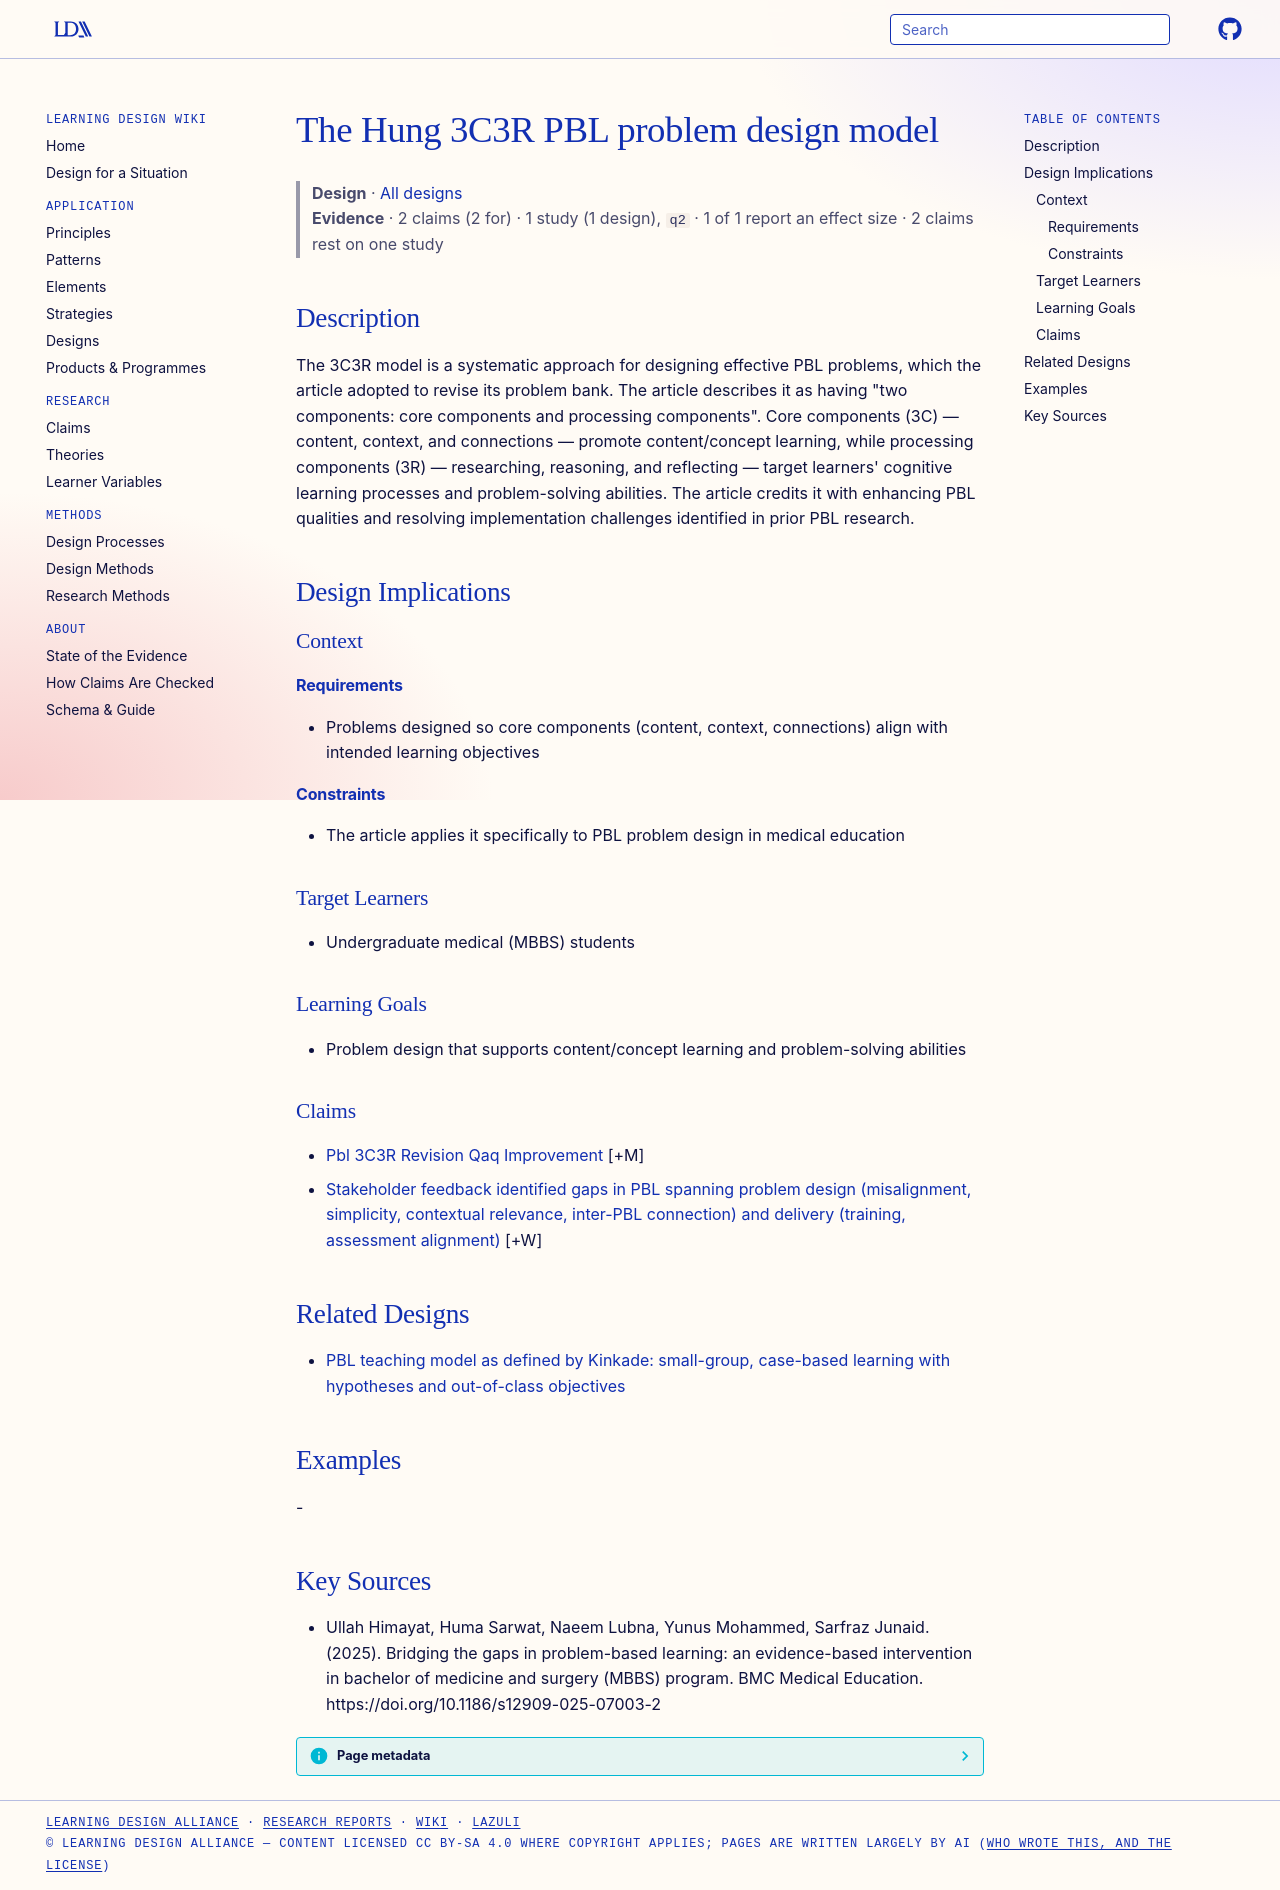

repository: Learning-Design-Alliance/learning-wiki · page: designs/3c3r-pbl-problem-design-model/index.html · generator: mkdocs

---
type: design
id: 3c3r-pbl-problem-design-model
title: The Hung 3C3R PBL problem design model
description: The 3C3R model is a systematic approach for designing effective PBL problems, which the article adopted to revise its problem bank.
status: review
generated:
  by: "process:settle-candidates"
  at: 2026-11-06
sources:
  - id: ullah-himayat-2025
    resource: "https://doi.org/10.1186/s12909-025-07003-2"
    title: "Ullah Himayat, Huma Sarwat, Naeem Lubna, Yunus Mohammed, Sarfraz Junaid. (2025). Bridging the gaps in problem-based learning: an evidence-based intervention in bachelor of medicine and surgery (MBBS) program. BMC Medical Education. https://doi.org/10.1186/s12909-025-07003-2"
    author: Ullah Himayat, Huma Sarwat, Naeem Lubna, Yunus Mohammed, Sarfraz Junaid
---

# The Hung 3C3R PBL problem design model

> **Design** · [All designs](index.md)
> **Evidence** · 2 claims (2 for) · 1 study (1 design), `q2` · 1 of 1 report an effect size · 2 claims rest on one study

## Description
The 3C3R model is a systematic approach for designing effective PBL problems, which the article adopted to revise its problem bank. The article describes it as having "two components: core components and processing components". Core components (3C) — content, context, and connections — promote content/concept learning, while processing components (3R) — researching, reasoning, and reflecting — target learners' cognitive learning processes and problem-solving abilities. The article credits it with enhancing PBL qualities and resolving implementation challenges identified in prior PBL research.

## Design Implications

### Context
#### Requirements
- Problems designed so core components (content, context, connections) align with intended learning objectives
#### Constraints
- The article applies it specifically to PBL problem design in medical education

### Target Learners
- Undergraduate medical (MBBS) students

### Learning Goals
- Problem design that supports content/concept learning and problem-solving abilities

### Claims

- [Pbl 3C3R Revision Qaq Improvement](../claims/pbl-3c3r-revision-qaq-improvement.md) [+M]
- [Stakeholder feedback identified gaps in PBL spanning problem design (misalignment, simplicity, contextual relevance, inter-PBL connection) and delivery (training, assessment alignment)](../claims/pbl-gap-taxonomy-design-delivery.md) [+W]

## Related Designs

- [PBL teaching model as defined by Kinkade: small-group, case-based learning with hypotheses and out-of-class objectives](pbl-kinkade-definition-small-group-case-based.md)

## Examples
-

## Key Sources
- Ullah Himayat, Huma Sarwat, Naeem Lubna, Yunus Mohammed, Sarfraz Junaid. (2025). Bridging the gaps in problem-based learning: an evidence-based intervention in bachelor of medicine and surgery (MBBS) program. BMC Medical Education. https://doi.org/10.1186/s12909-025-07003-2
